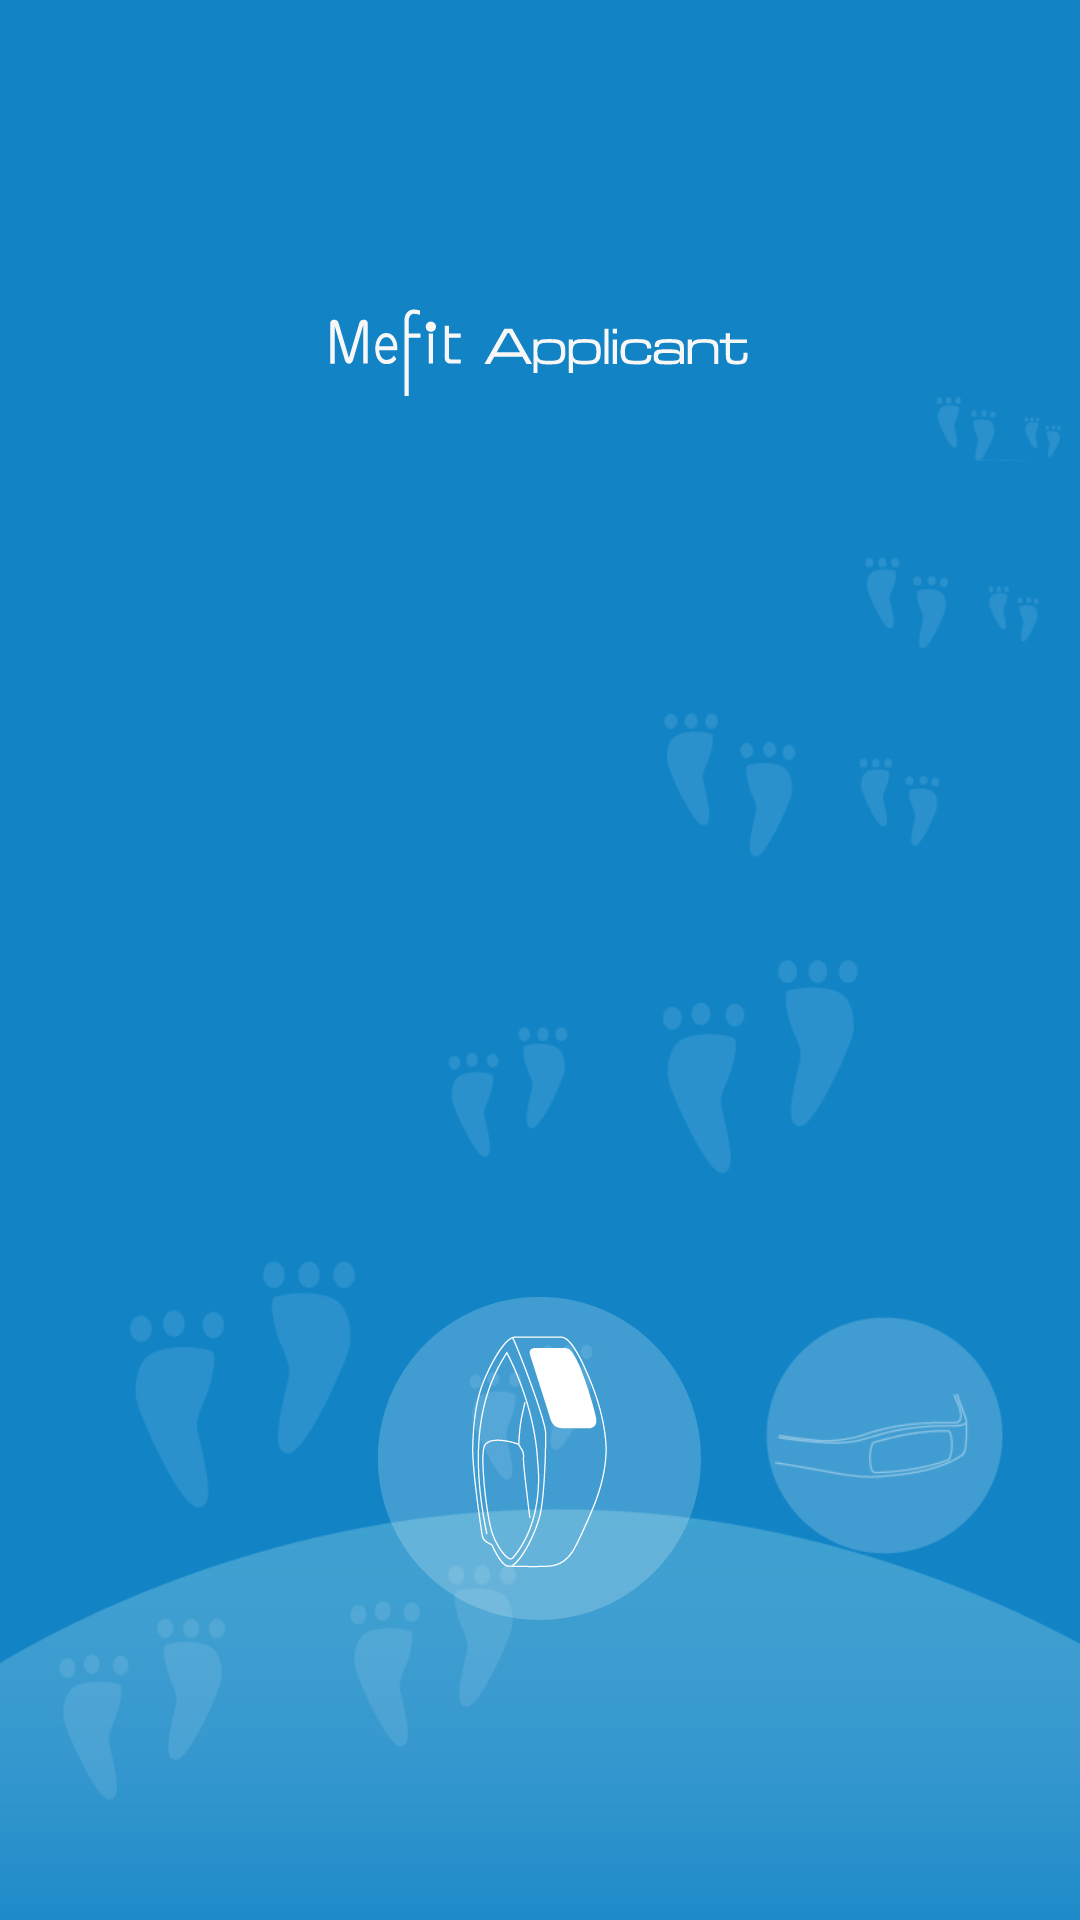

Reconstruct the res/layout file that produces this screen, plus the resources it refers to.
<!-- AndroidManifest.xml: application theme android:Theme.Holo.Light.NoActionBar -->
<!-- res/layout/activity_spalish.xml -->
<RelativeLayout xmlns:android="http://schemas.android.com/apk/res/android"
    xmlns:tools="http://schemas.android.com/tools"
    android:layout_width="match_parent"
    android:layout_height="match_parent"
    tools:context="${relativePackage}.${activityClass}" >
    <ImageView
        android:src="@drawable/ic_new_bg"
        android:scaleType="fitXY"
        android:layout_width="match_parent"
        android:layout_height="match_parent"
       />
      <ImageView
          android:id="@+id/iv_logo_mefit"
        android:src="@drawable/ic_new_mefit"
        android:layout_centerHorizontal="true"
        android:layout_marginTop="100dp"
        android:layout_width="wrap_content"
        android:layout_height="wrap_content"
       />
        <ImageView
        android:src="@drawable/ic_new_watch"
        android:layout_alignParentBottom="true"
         android:layout_centerHorizontal="true"
        android:layout_marginBottom="100dp"
        android:layout_width="wrap_content"
        android:layout_height="wrap_content"
       />

</RelativeLayout>
<!-- resources referenced by this layout -->
<resources>
  <!-- drawable ic_new_bg: png bitmap (drawable-xxhdpi, 39175 bytes) -->
  <!-- drawable ic_new_mefit: png bitmap (drawable-xxhdpi, 4488 bytes) -->
  <!-- drawable ic_new_watch: png bitmap (drawable-xxhdpi, 9605 bytes) -->
</resources>
